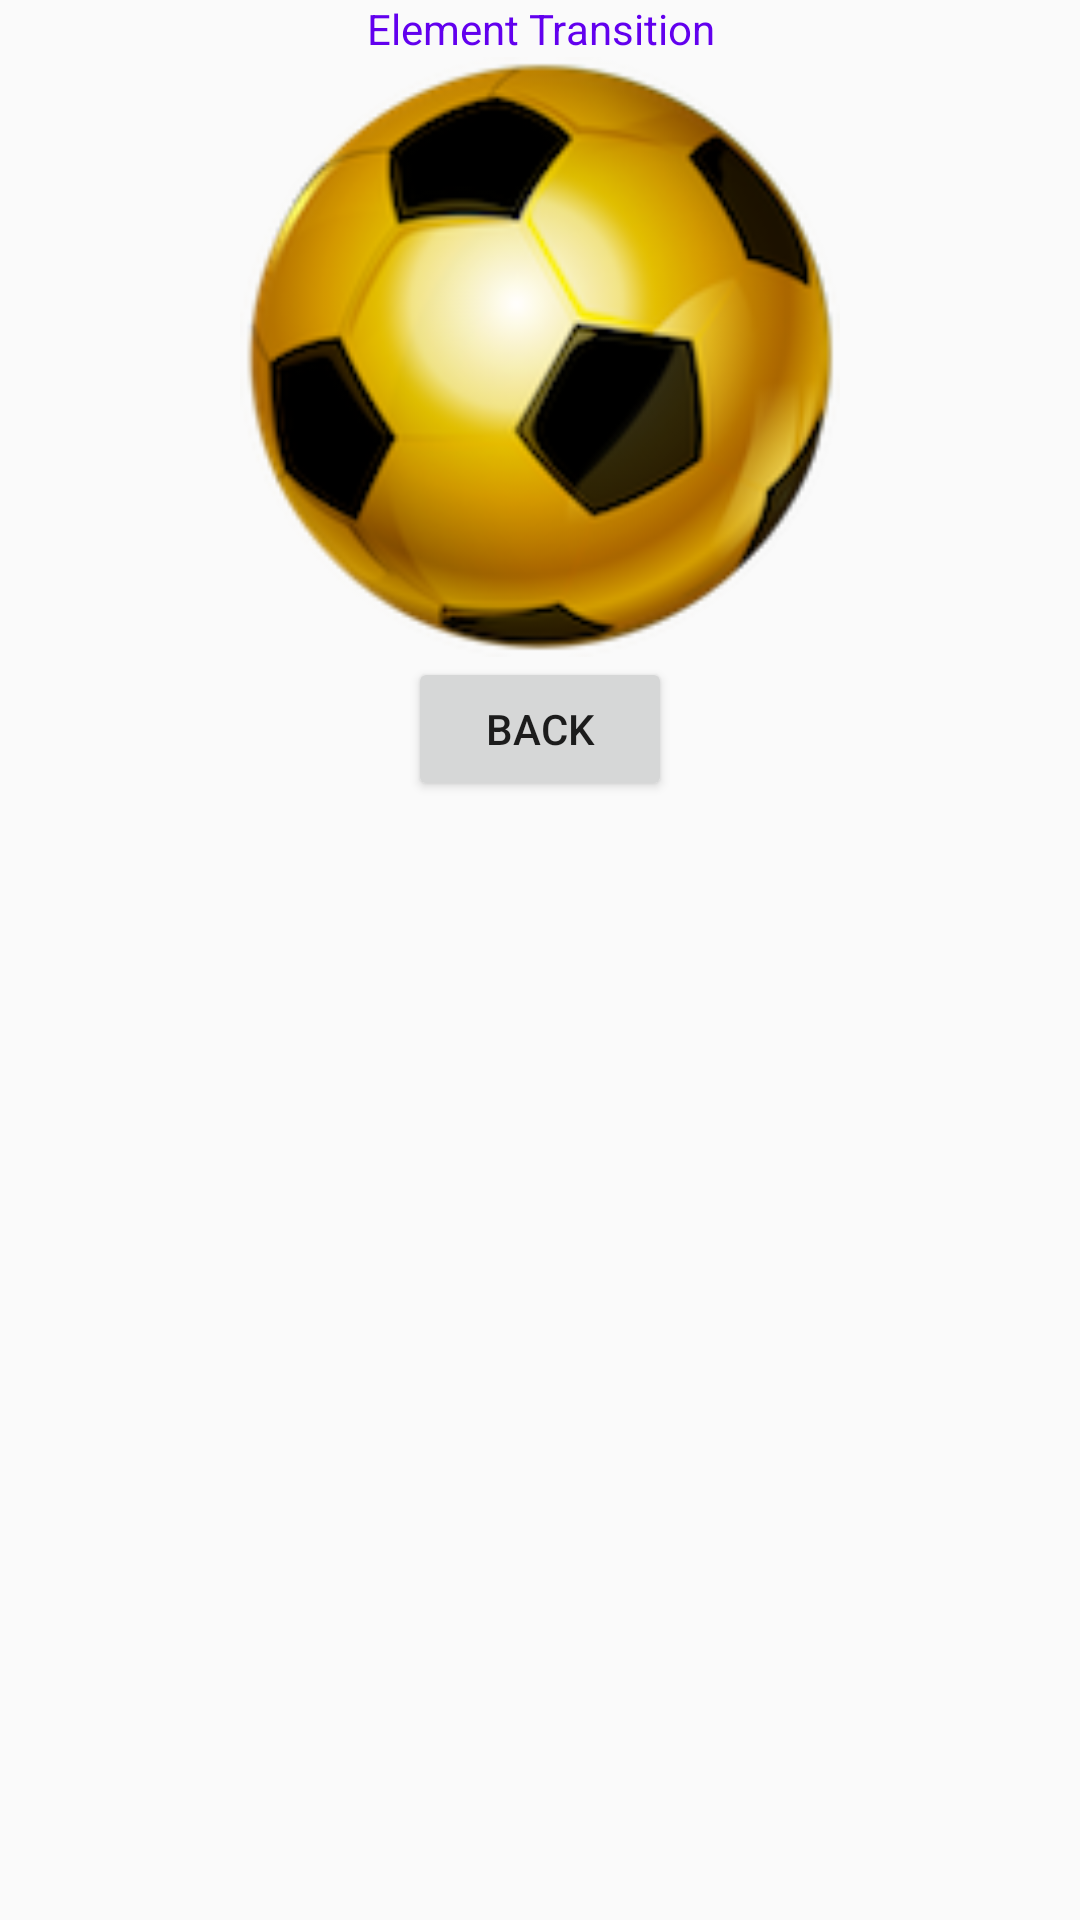

Android layout source for this screen:
<!-- AndroidManifest.xml: application theme AppTheme -->
<!-- res/layout/scene_2.xml -->
<?xml version="1.0" encoding="utf-8"?>
<LinearLayout xmlns:android="http://schemas.android.com/apk/res/android"
    android:orientation="vertical" android:layout_width="match_parent"
    android:layout_height="match_parent"
    android:id="@+id/scene_root">
    <TextView
        android:layout_width="match_parent"
        android:layout_height="wrap_content"
        android:layout_margin="@dimen/margin"
        android:text="@string/element_transition"
        android:textAlignment="center"
        android:textSize="@dimen/text_size"
        android:textColor="@color/colorPrimary"/>
    <ImageView
        android:id="@+id/element_trasition_image"
        android:layout_width="200dp"
        android:layout_height="200dp"
        android:layout_margin="@dimen/margin"
        android:layout_gravity="center"
        android:background="@drawable/ball"
        android:transitionName="@string/element_transition"
        />
    <Button
        android:id="@+id/scene_back"
        android:layout_width="wrap_content"
        android:layout_height="wrap_content"
        android:text="@string/back"
        android:layout_margin="@dimen/margin"
        android:layout_gravity="center"
        />
</LinearLayout>
<!-- resources referenced by this layout -->
<resources>
  <!-- drawable ball: png bitmap (drawable, 31975 bytes) -->
  <string name="back">back</string>
  <string name="element_transition">Element Transition</string>
  <style name="AppTheme" parent="Theme.AppCompat.Light.DarkActionBar">
          <item name="android:windowContentTransitions">true</item>
          
          <item name="colorPrimary">@color/colorPrimary</item>
          <item name="colorPrimaryDark">@color/colorPrimaryDark</item>
          <item name="colorAccent">@color/colorAccent</item>
  
      </style>
  <!-- not gathered from this repository: default colours our renderer supplied (Android Studio template values) -->
  <color name="colorPrimary">#FF6200EE</color>
  <color name="colorPrimaryDark">#FF3700B3</color>
  <color name="colorAccent">#FF03DAC5</color>
</resources>
